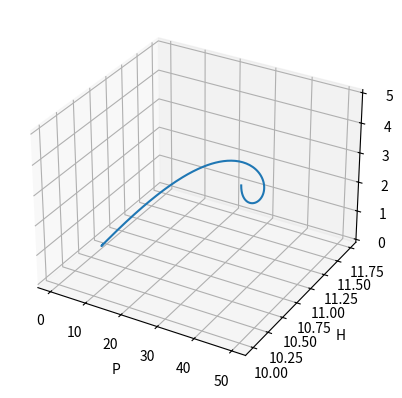

The matplotlib source for this figure:
import numpy as np
from scipy.integrate import odeint
import matplotlib.pyplot as plt
from mpl_toolkits.mplot3d import Axes3D

# Model parameters
r = 1
a = 0.1
b = 0.02
c = 0.02
e = 0.02
d = 0.1

# The system of differential equations
def system(y, t):
    P, H, C = y
    dP = r*P - a*P*H
    dH = b*a*P*H - c*H*C
    dC = e*c*H*C - d*C
    return [dP, dH, dC]

# Initial conditions and time grid
y0 = [50, 10, 5]
t = np.linspace(0, 200, 1000)

# Solve the system
solution = odeint(system, y0, t)

# Plot the solution
fig = plt.figure()
ax = fig.add_subplot(111, projection='3d')
ax.plot(solution[:,0], solution[:,1], solution[:,2])
ax.set_xlabel('P')
ax.set_ylabel('H')
ax.set_zlabel('C')
plt.show()
